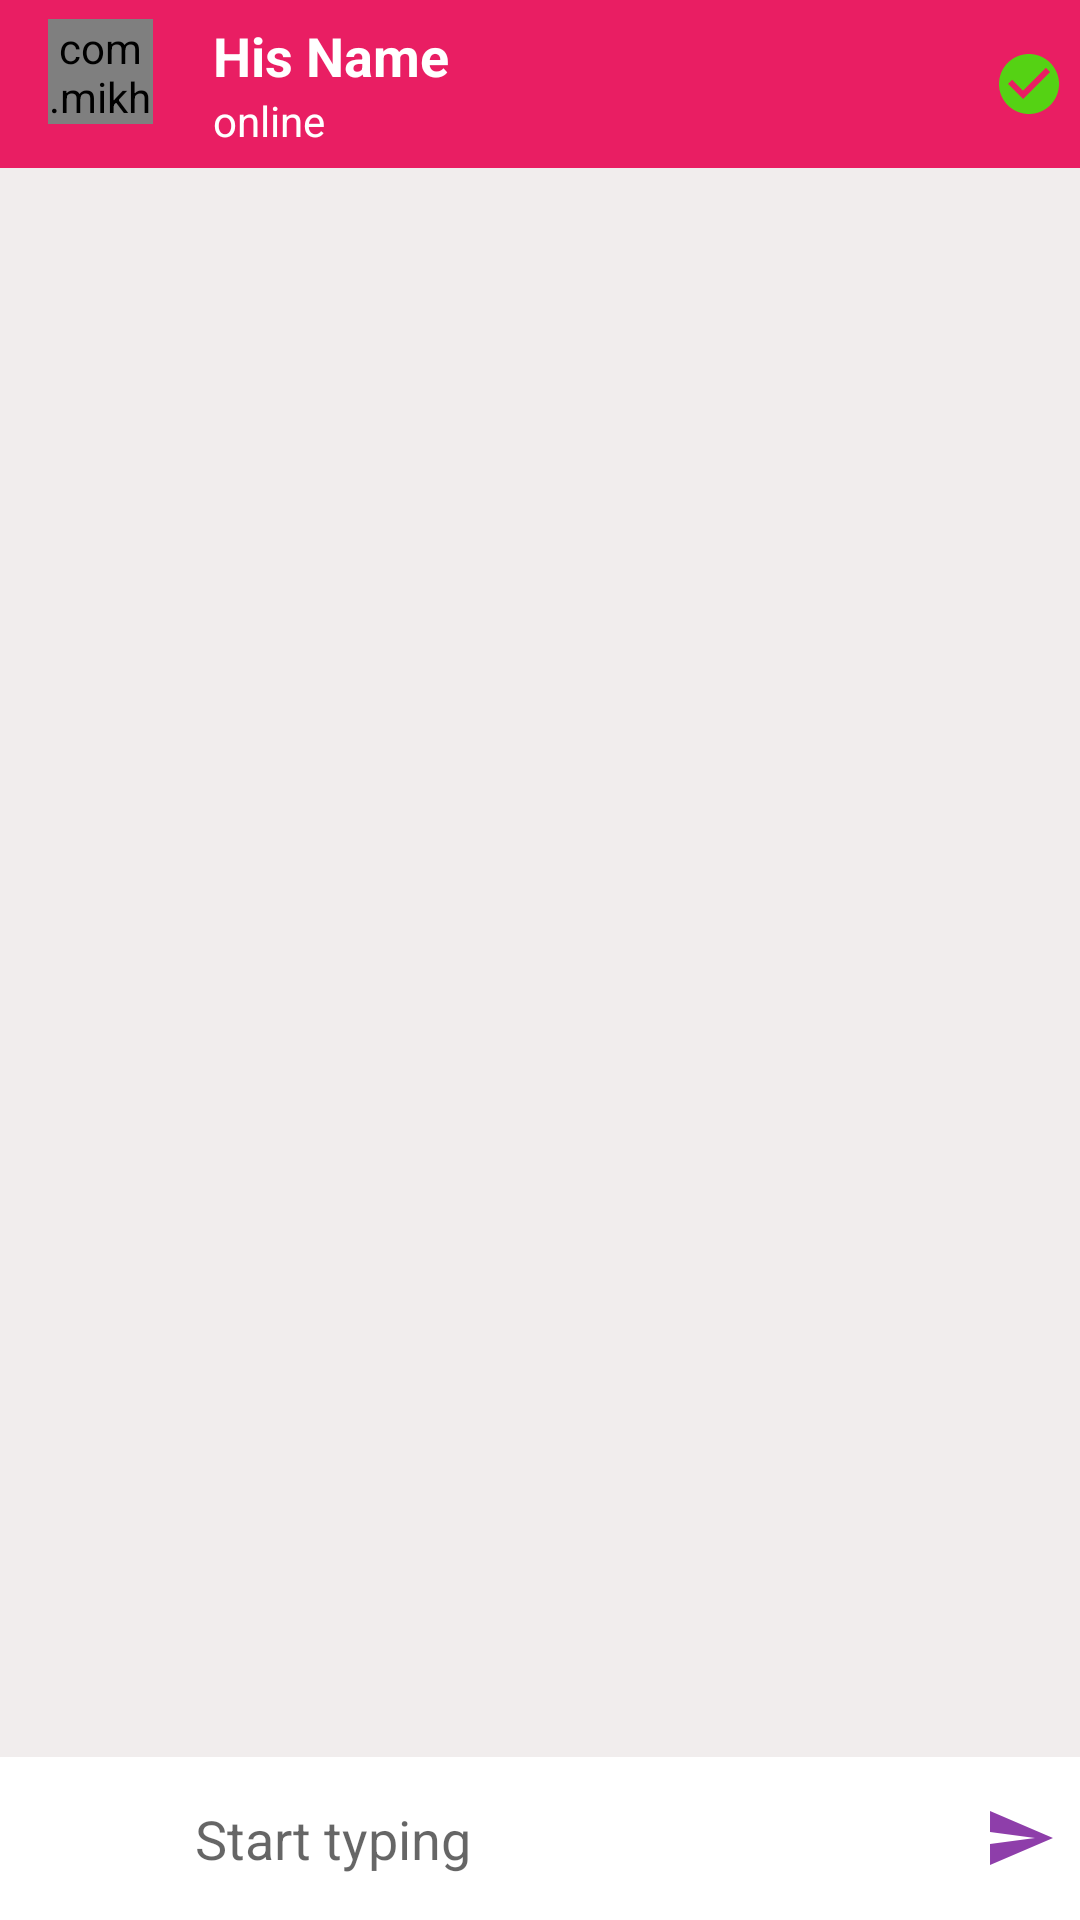

Android layout source for this screen:
<!-- AndroidManifest.xml: activity theme AppThemeNo -->
<!-- res/layout/activity_chat.xml -->
<?xml version="1.0" encoding="utf-8"?>
<RelativeLayout xmlns:android="http://schemas.android.com/apk/res/android"
    xmlns:app="http://schemas.android.com/apk/res-auto"
    xmlns:tools="http://schemas.android.com/tools"
    android:layout_width="match_parent"
    android:layout_height="match_parent"
    android:background="#F1EDED"
    tools:context=".ChatActivity">

    <androidx.appcompat.widget.Toolbar
        android:id="@+id/toolbar"
        android:layout_width="match_parent"
        android:layout_height="wrap_content"
        android:background="@color/colorPrimaryDark"
        android:theme="@style/ThemeOverlay.AppCompat.Dark.ActionBar" >

        <LinearLayout
            android:layout_width="match_parent"
            android:layout_height="wrap_content"
            android:orientation="horizontal" >
        <com.mikhaellopez.circularimageview.CircularImageView
            android:id="@+id/profileIv"
            android:layout_width="35dp"
            android:layout_height="35dp"
            android:scaleType="centerCrop"
            android:src="@drawable/ic_default" />

        <LinearLayout
            android:layout_width="wrap_content"
            android:layout_weight="1"
            android:layout_height="wrap_content"
            android:orientation="vertical"
            android:layout_marginStart="20dp"
            android:gravity="center">
            
            <TextView
                android:id="@+id/nameTv"
                android:layout_width="match_parent"
                android:layout_height="wrap_content"
                android:text="His Name"
                android:textColor="@color/white"
                android:textSize="18sp"
                android:textStyle="bold" />

            
            <TextView
                android:id="@+id/userStatusTv"
                android:layout_width="match_parent"
                android:layout_height="wrap_content"
                android:text="online"
                android:textColor="@color/white" />
        </LinearLayout>
            
            <ImageView
                android:id="@+id/blockIv"
                android:layout_marginEnd="5dp"
                android:layout_gravity="center_vertical"
                android:layout_width="wrap_content"
                android:layout_height="wrap_content"
                android:src="@drawable/ic_unblocked_green" />
        </LinearLayout>
    </androidx.appcompat.widget.Toolbar>

    <androidx.recyclerview.widget.RecyclerView
        android:id="@+id/chat_recyclerView"
        android:layout_width="match_parent"
        android:layout_height="wrap_content"
        android:layout_below="@id/toolbar"
        android:layout_above="@+id/chatLayout" />

    
    <LinearLayout
        android:id="@+id/chatLayout"
        android:layout_width="match_parent"
        android:layout_height="wrap_content"
        android:layout_alignParentBottom="true"
        android:background="@color/white"
        android:gravity="center"
        android:orientation="horizontal" >
        
        <ImageButton
            android:id="@+id/attachBtn"
            android:layout_width="50dp"
            android:layout_height="50dp"
            android:background="@null"
            android:src="@drawable/ic_attach_black"/>

        
        <EditText
            android:id="@+id/messageEt"
            android:layout_weight="1"
            android:background="@null"
            android:hint="Start typing"
            android:padding="15dp"
            android:inputType="textCapSentences|textMultiLine"
            android:layout_width="0dp"
            android:layout_height="wrap_content" />
        
        <ImageButton
            android:id="@+id/sendBtn"
            android:src="@drawable/ic_send"
            android:background="@null"
            android:layout_width="40dp"
            android:layout_height="40dp" />
    </LinearLayout>
</RelativeLayout>
<!-- resources referenced by this layout -->
<resources>
  <color name="colorPrimaryDark">#E91E63</color>
  <color name="white">#FFFFFFFF</color>
  <!-- drawable ic_send: png bitmap (drawable-hdpi, 393 bytes) -->
  <!-- drawable ic_unblocked_green (drawable-anydpi) -->
  <vector xmlns:android="http://schemas.android.com/apk/res/android"
      android:width="24dp"
      android:height="24dp"
      android:viewportWidth="24"
      android:viewportHeight="24"
      android:tint="#2FFF00"
      android:alpha="0.8">
    <path
        android:fillColor="@android:color/white"
        android:pathData="M12,2C6.48,2 2,6.48 2,12s4.48,10 10,10 10,-4.48 10,-10S17.52,2 12,2zM10,17l-5,-5 1.41,-1.41L10,14.17l7.59,-7.59L19,8l-9,9z"/>
  </vector>
  <style name="AppThemeNo" parent="Theme.AppCompat.Light.NoActionBar">
          
          <item name="colorPrimary">@color/colorPrimary</item>
          <item name="colorPrimaryDark">@color/colorPrimaryDark</item>
          <item name="colorAccent">@color/colorAccent</item>
      </style>
  <color name="colorPrimary">#FF4081</color>
  <color name="colorAccent">#FF5722</color>
</resources>
